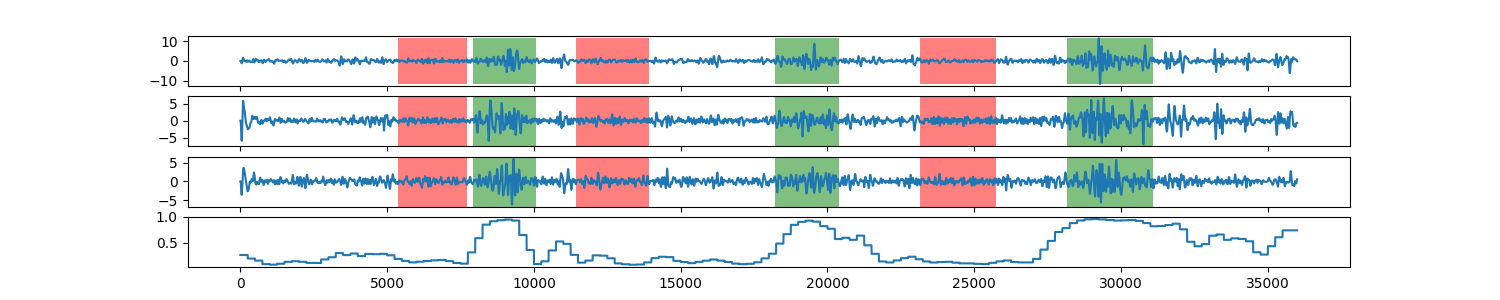

The data file committed next to this chart (first rows):
0, 0.257304333571
1, 0.2573
2, 0.2573
3, 0.2573
4, 0.2573
5, 0.2573
6, 0.2573
7, 0.2573
8, 0.2573
9, 0.2573
10, 0.2573
11, 0.2573
12, 0.2573
13, 0.2573
14, 0.2573
15, 0.2573
16, 0.2573
17, 0.2573
18, 0.2573
19, 0.2573
20, 0.2573
21, 0.2573
22, 0.2573
23, 0.2573
24, 0.2573
25, 0.2573
26, 0.2573
27, 0.2573
28, 0.2573
29, 0.2573
30, 0.2573
31, 0.2573
32, 0.2573
33, 0.2573
34, 0.2573
35, 0.2573
36, 0.2573
37, 0.2573
38, 0.2573
39, 0.2573
40, 0.2573
41, 0.2573
42, 0.2573
43, 0.2573
44, 0.2573
45, 0.2573
46, 0.2573
47, 0.2573
48, 0.2573
49, 0.2573
50, 0.2573
51, 0.2573
52, 0.2573
53, 0.2573
54, 0.2573
55, 0.2573
56, 0.2573
57, 0.2573
58, 0.2573
59, 0.2573
60, 0.2573
... 35,939 more rows
